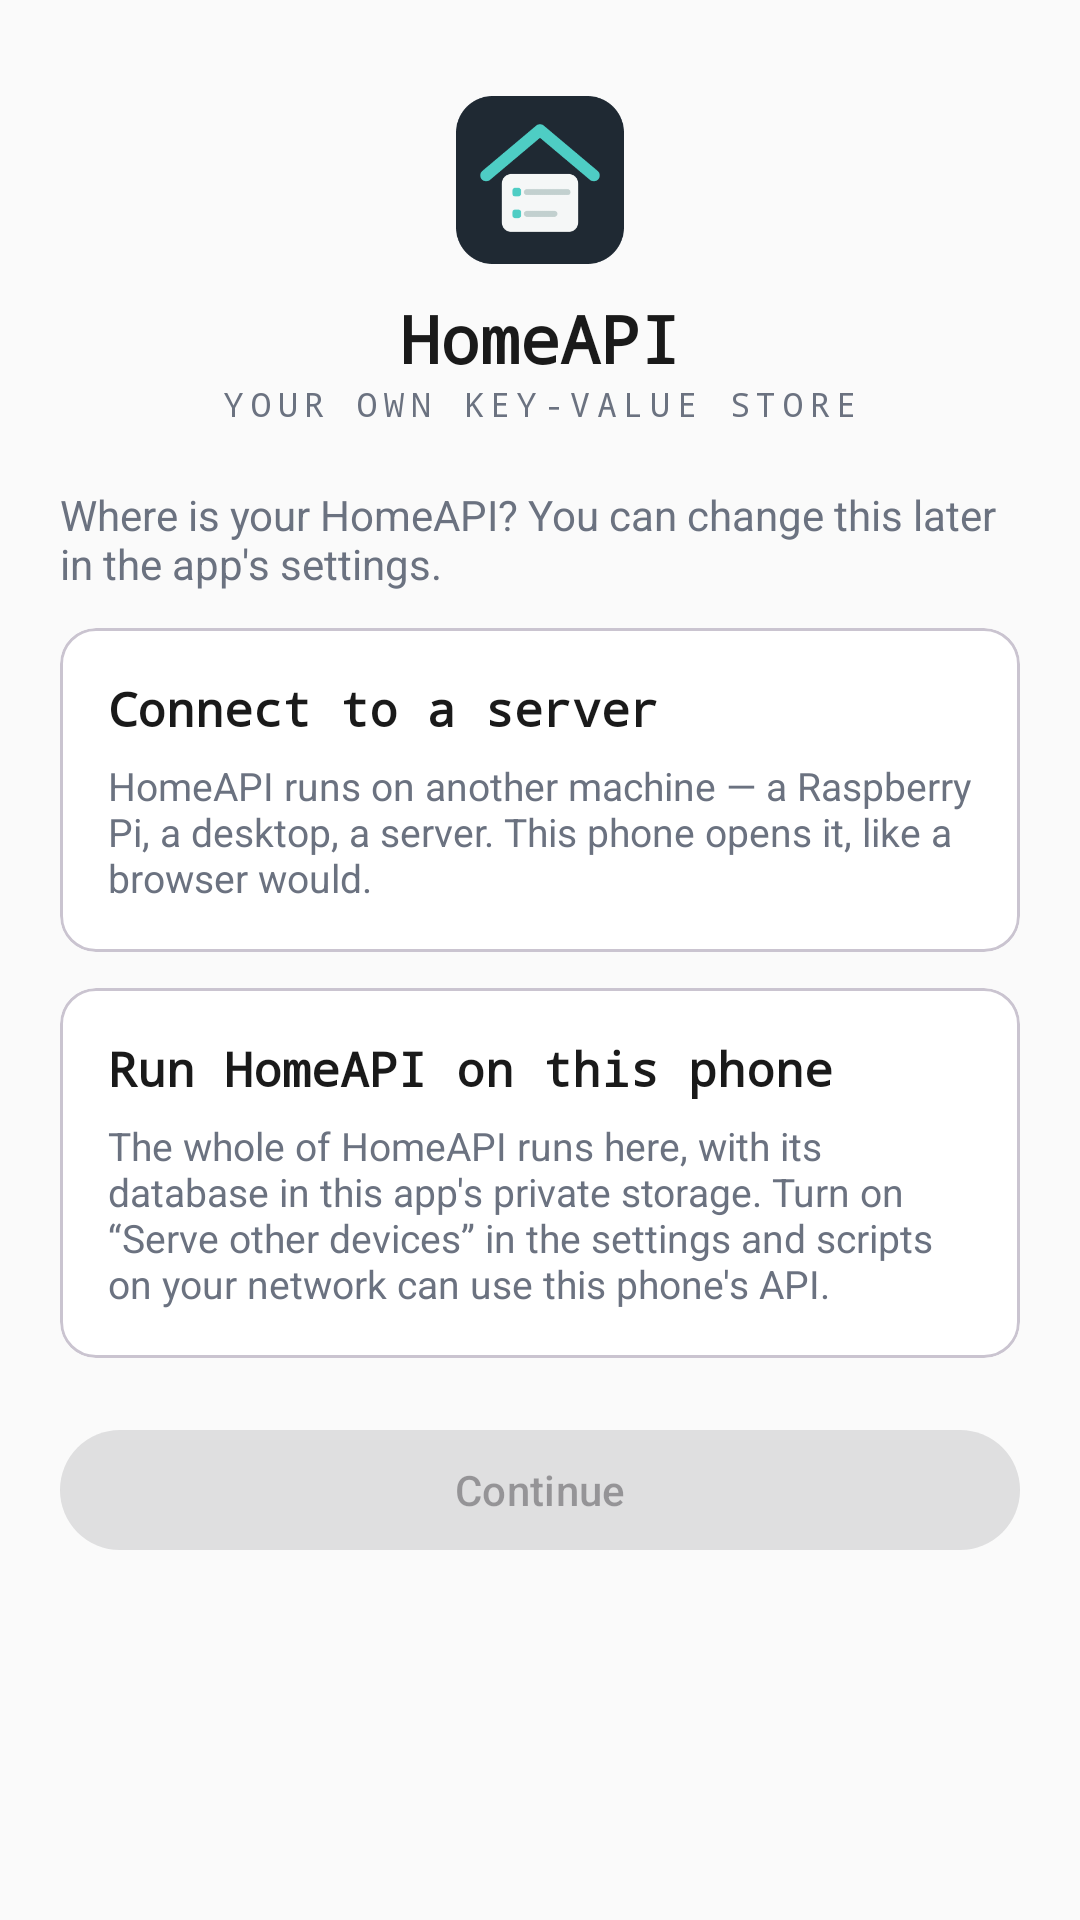

The Android layout XML behind this screen, and the referenced resources:
<!-- AndroidManifest.xml: application theme Theme.HomeAPI -->
<!-- res/layout/activity_setup.xml -->
<?xml version="1.0" encoding="utf-8"?>
<ScrollView xmlns:android="http://schemas.android.com/apk/res/android"
    android:id="@+id/root"
    android:layout_width="match_parent"
    android:layout_height="match_parent"
    android:fillViewport="true">

    
    <LinearLayout
        android:layout_width="match_parent"
        android:layout_height="wrap_content"
        android:orientation="vertical"
        android:padding="20dp">

        <ImageView
            android:layout_width="56dp"
            android:layout_height="56dp"
            android:layout_gravity="center_horizontal"
            android:layout_marginTop="12dp"
            android:contentDescription="@null"
            android:src="@drawable/homeapi_logo" />

        <TextView
            android:layout_width="match_parent"
            android:layout_height="wrap_content"
            android:layout_marginTop="10dp"
            android:fontFamily="monospace"
            android:gravity="center"
            android:text="@string/app_name"
            android:textColor="@color/homeapi_text"
            android:textSize="22sp"
            android:textStyle="bold" />

        <TextView
            android:layout_width="match_parent"
            android:layout_height="wrap_content"
            android:fontFamily="monospace"
            android:gravity="center"
            android:letterSpacing="0.2"
            android:text="@string/tagline"
            android:textAllCaps="true"
            android:textColor="@color/homeapi_muted"
            android:textSize="11sp" />

        <TextView
            android:layout_width="match_parent"
            android:layout_height="wrap_content"
            android:layout_marginTop="20dp"
            android:layout_marginBottom="12dp"
            android:text="@string/setup_intro"
            android:textColor="@color/homeapi_muted"
            android:textSize="14sp" />

        <com.google.android.material.card.MaterialCardView
            android:id="@+id/card_remote"
            style="@style/Widget.Material3.CardView.Outlined"
            android:layout_width="match_parent"
            android:layout_height="wrap_content"
            android:layout_marginBottom="12dp"
            android:checkable="true"
            android:clickable="true"
            android:focusable="true">

            <LinearLayout
                android:layout_width="match_parent"
                android:layout_height="wrap_content"
                android:orientation="vertical"
                android:padding="16dp">

                <TextView
                    android:layout_width="wrap_content"
                    android:layout_height="wrap_content"
                    android:fontFamily="monospace"
                    android:text="@string/setup_remote_title"
                    android:textColor="@color/homeapi_text"
                    android:textSize="16sp"
                    android:textStyle="bold" />

                <TextView
                    android:layout_width="match_parent"
                    android:layout_height="wrap_content"
                    android:layout_marginTop="6dp"
                    android:text="@string/setup_remote_body"
                    android:textColor="@color/homeapi_muted"
                    android:textSize="13sp" />

                <LinearLayout
                    android:id="@+id/remote_fields"
                    android:layout_width="match_parent"
                    android:layout_height="wrap_content"
                    android:orientation="vertical"
                    android:visibility="gone">

                    <com.google.android.material.textfield.TextInputLayout
                        android:id="@+id/address_layout"
                        style="@style/Widget.Material3.TextInputLayout.OutlinedBox"
                        android:layout_width="match_parent"
                        android:layout_height="wrap_content"
                        android:layout_marginTop="12dp"
                        android:hint="@string/pref_address"
                        app:helperText="@string/setup_address_hint"
                        xmlns:app="http://schemas.android.com/apk/res-auto">

                        <com.google.android.material.textfield.TextInputEditText
                            android:id="@+id/address"
                            android:layout_width="match_parent"
                            android:layout_height="wrap_content"
                            android:imeOptions="actionDone"
                            android:inputType="textUri"
                            android:singleLine="true" />
                    </com.google.android.material.textfield.TextInputLayout>

                    <com.google.android.material.button.MaterialButton
                        android:id="@+id/find"
                        style="@style/Widget.Material3.Button.TextButton"
                        android:layout_width="wrap_content"
                        android:layout_height="wrap_content"
                        android:text="@string/setup_find" />

                    <LinearLayout
                        android:id="@+id/found"
                        android:layout_width="match_parent"
                        android:layout_height="wrap_content"
                        android:orientation="vertical" />
                </LinearLayout>
            </LinearLayout>
        </com.google.android.material.card.MaterialCardView>

        <com.google.android.material.card.MaterialCardView
            android:id="@+id/card_phone"
            style="@style/Widget.Material3.CardView.Outlined"
            android:layout_width="match_parent"
            android:layout_height="wrap_content"
            android:checkable="true"
            android:clickable="true"
            android:focusable="true">

            <LinearLayout
                android:layout_width="match_parent"
                android:layout_height="wrap_content"
                android:orientation="vertical"
                android:padding="16dp">

                <TextView
                    android:layout_width="wrap_content"
                    android:layout_height="wrap_content"
                    android:fontFamily="monospace"
                    android:text="@string/setup_phone_title"
                    android:textColor="@color/homeapi_text"
                    android:textSize="16sp"
                    android:textStyle="bold" />

                <TextView
                    android:id="@+id/phone_body"
                    android:layout_width="match_parent"
                    android:layout_height="wrap_content"
                    android:layout_marginTop="6dp"
                    android:text="@string/setup_phone_body"
                    android:textColor="@color/homeapi_muted"
                    android:textSize="13sp" />
            </LinearLayout>
        </com.google.android.material.card.MaterialCardView>

        <com.google.android.material.button.MaterialButton
            android:id="@+id/go"
            android:layout_width="match_parent"
            android:layout_height="wrap_content"
            android:layout_marginTop="20dp"
            android:enabled="false"
            android:text="@string/setup_continue" />

        <TextView
            android:id="@+id/version"
            android:layout_width="match_parent"
            android:layout_height="wrap_content"
            android:layout_marginTop="16dp"
            android:fontFamily="monospace"
            android:gravity="center"
            android:textColor="@color/homeapi_muted"
            android:textSize="11sp" />

        
        <Space
            android:layout_width="match_parent"
            android:layout_height="0dp"
            android:layout_weight="1" />

        
        <FrameLayout
            android:id="@+id/dev"
            android:layout_width="44dp"
            android:layout_height="44dp"
            android:layout_gravity="center_horizontal"
            android:layout_marginTop="12dp"
            android:background="?attr/selectableItemBackgroundBorderless"
            android:clickable="true"
            android:contentDescription="@string/dev_badge_show"
            android:focusable="true">

            <com.google.android.material.imageview.ShapeableImageView
                android:id="@+id/dev_badge"
                android:layout_width="36dp"
                android:layout_height="36dp"
                android:layout_gravity="center"
                android:importantForAccessibility="no"
                android:src="@drawable/dev_badge" />
        </FrameLayout>
    </LinearLayout>
</ScrollView>
<!-- resources referenced by this layout -->
<resources>
  <color name="homeapi_muted">#FF6B7280</color>
  <color name="homeapi_text">#FF1A1A1A</color>
  <!-- drawable homeapi_logo: png bitmap (drawable-nodpi, 7454 bytes) -->
  <string name="app_name">HomeAPI</string>
  <string name="dev_badge_show">Show the developer badge</string>
  <string name="pref_address">Server address</string>
  <string name="setup_address_hint">Server address, e.g. 192.168.1.20 (port 9999) or https://home.example.com</string>
  <string name="setup_continue">Continue</string>
  <string name="setup_find">Find on this network</string>
  <string name="setup_intro">Where is your HomeAPI? You can change this later in the app\'s settings.</string>
  <string name="setup_phone_body">The whole of HomeAPI runs here, with its database in this app\'s private storage. Turn on “Serve other devices” in the settings and scripts on your network can use this phone\'s API.</string>
  <string name="setup_phone_title">Run HomeAPI on this phone</string>
  <string name="setup_remote_body">HomeAPI runs on another machine — a Raspberry Pi, a desktop, a server. This phone opens it, like a browser would.</string>
  <string name="setup_remote_title">Connect to a server</string>
  <string name="tagline">Your own key-value store</string>
  <style name="Theme.HomeAPI" parent="Theme.Material3.DayNight.NoActionBar">
          <item name="colorPrimary">@color/homeapi_primary</item>
          <item name="colorOnPrimary">@color/homeapi_on_primary</item>
          <item name="colorSecondary">@color/homeapi_accent</item>
          <item name="android:colorBackground">@color/homeapi_bg</item>
          <item name="colorSurface">@color/homeapi_surface</item>
          <item name="android:windowBackground">@color/homeapi_bg</item>
      </style>
  <color name="homeapi_primary">#FF4ECDC4</color>
  <color name="homeapi_on_primary">#FF06403B</color>
  <color name="homeapi_accent">#FF2F9E93</color>
  <color name="homeapi_bg">#FFFAFAFA</color>
  <color name="homeapi_surface">#FFFFFFFF</color>
</resources>
